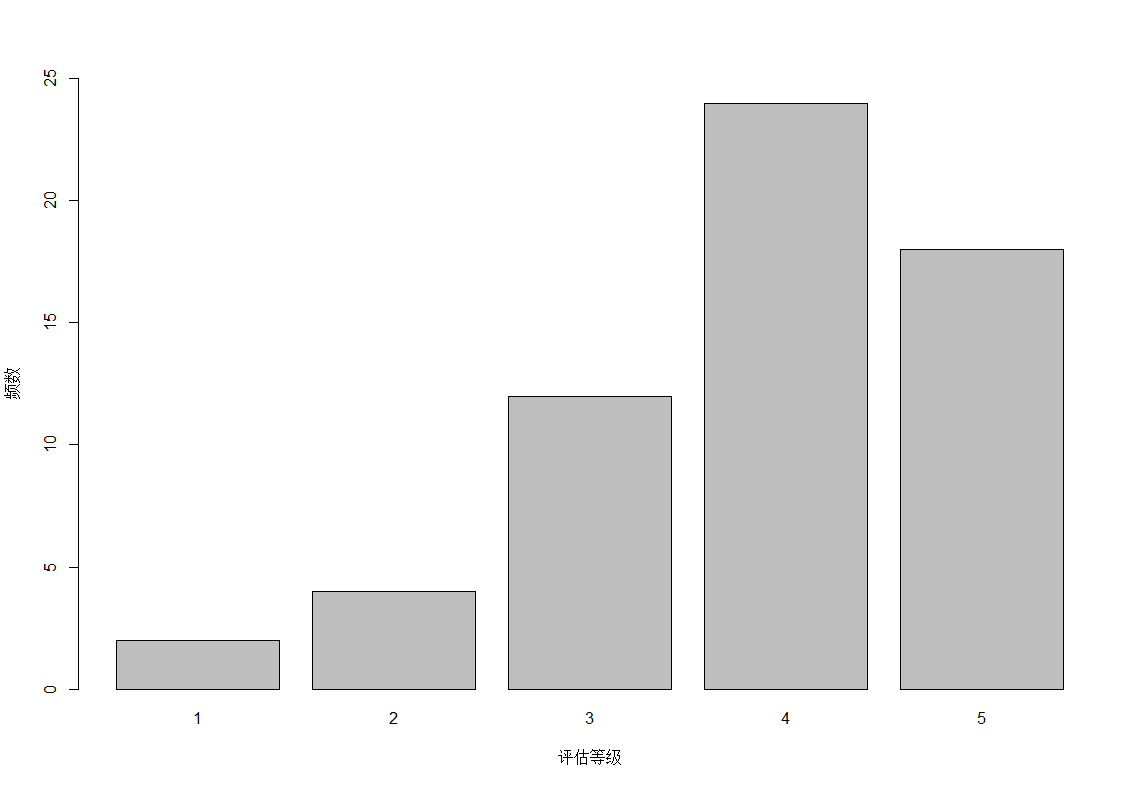

The file beside this chart, header and first rows:
3, 4, 4, 5, 1, 5, 3, 4, 5, 2, 4, 5, 3, 4, 4
4, 5, 5, 4, 1, 4, 5, 4, 2, 5, 4, 2, 4, 4, 4
5, 5, 3, 4, 5, 5, 2, 4, 3, 4, 5, 4, 3, 5, 4
4, 3, 5, 4, 5, 4, 3, 5, 3, 4, 4, 3, 5, 3, 3
